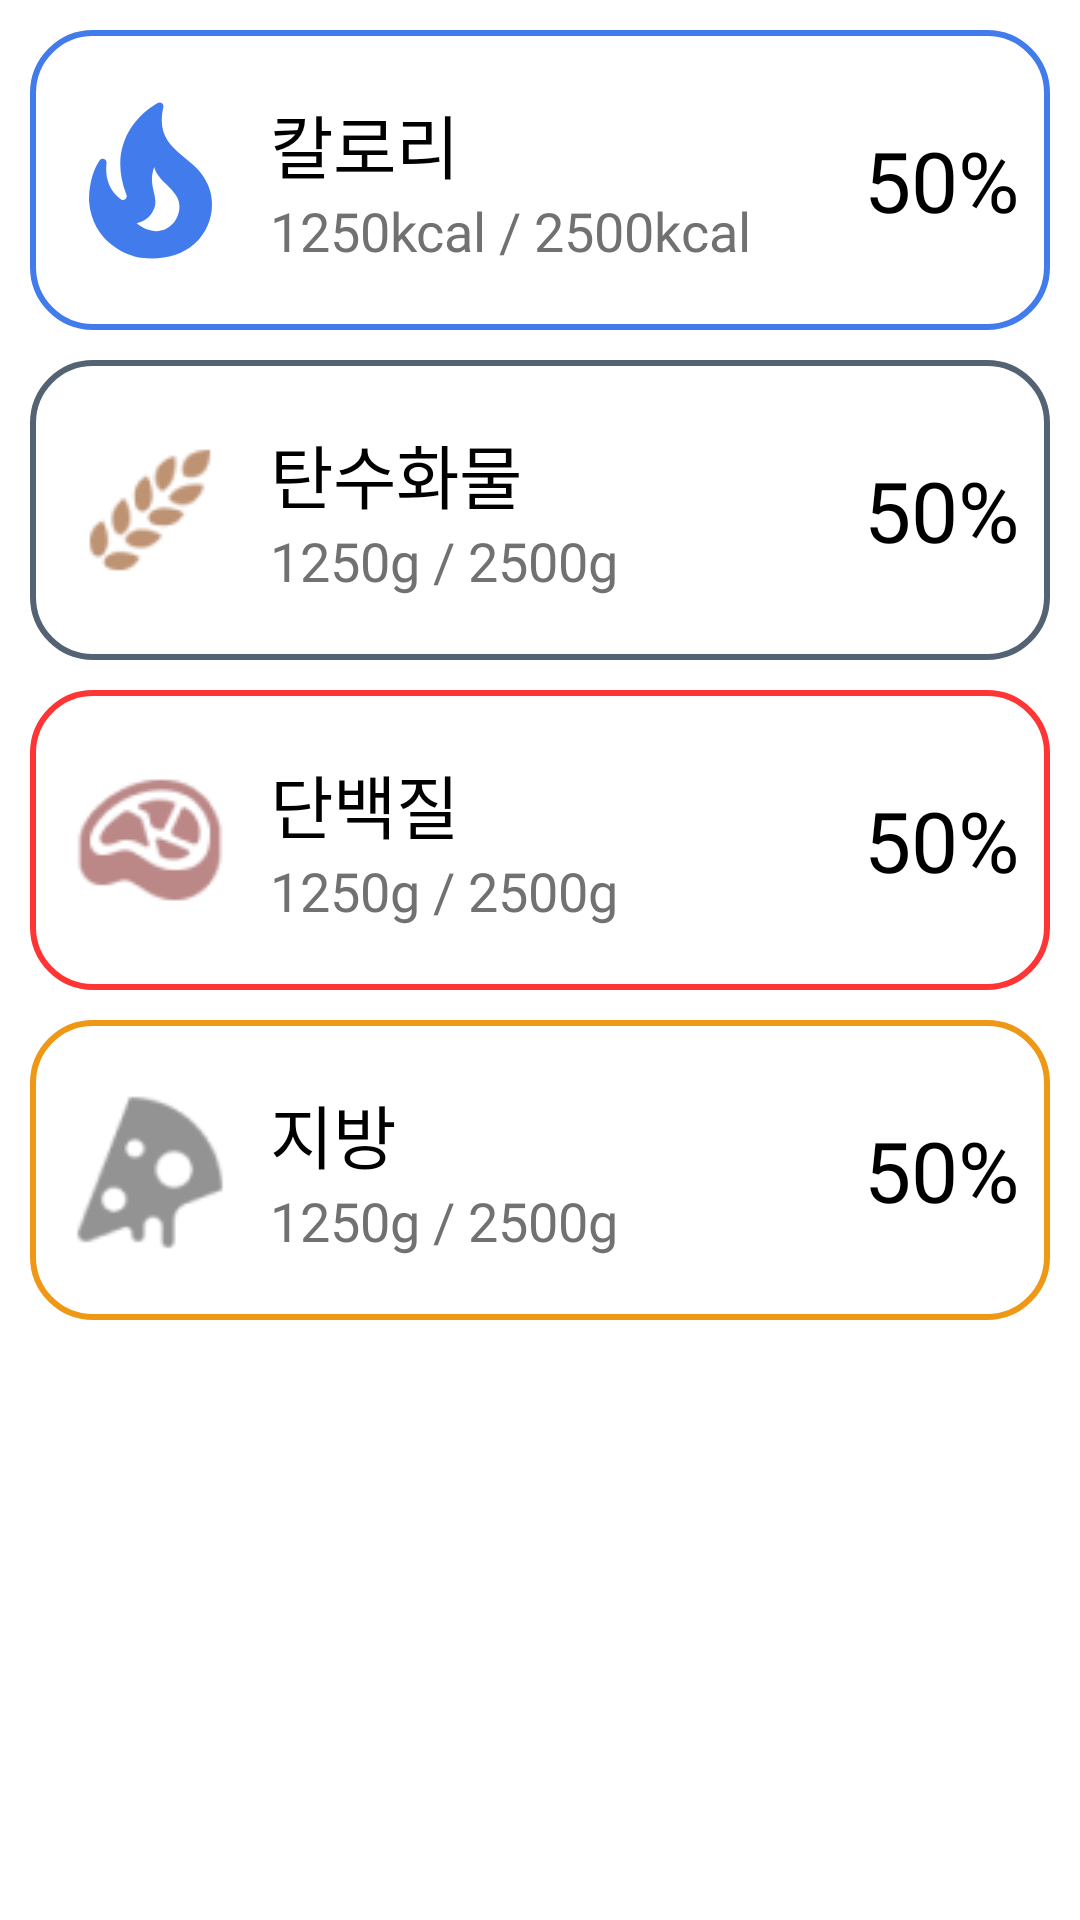

This screen was rendered from an Android layout file. Write that file and the resources it references.
<!-- AndroidManifest.xml: application theme Theme.Snack4diet -->
<!-- res/layout/fragment_today_nutrition.xml -->
<?xml version="1.0" encoding="utf-8"?>
<LinearLayout
    xmlns:android="http://schemas.android.com/apk/res/android"
    android:layout_width="match_parent"
    android:layout_height="match_parent"
    android:orientation="vertical">

    <FrameLayout
        xmlns:android="http://schemas.android.com/apk/res/android"
        android:layout_width="match_parent"
        android:layout_height="100dp"
        android:layout_marginHorizontal="10dp"
        android:layout_marginTop="10dp"
        android:background="@drawable/round_frame_white_20_stroke_blue">

        <LinearLayout
            android:layout_width="match_parent"
            android:layout_height="match_parent"
            android:layout_marginHorizontal="10dp"
            android:orientation="horizontal">

            <ImageView
                android:layout_width="60dp"
                android:layout_height="wrap_content"
                android:src="@drawable/ic_kcal"
                android:layout_gravity="center"/>

            <LinearLayout
                android:layout_width="wrap_content"
                android:layout_height="wrap_content"
                android:layout_marginStart="10dp"
                android:layout_gravity="center"
                android:orientation="vertical">

                <TextView
                    android:layout_width="wrap_content"
                    android:layout_height="wrap_content"
                    android:layout_gravity="left"
                    android:text="@string/kcal"
                    android:fontFamily="@font/pretendard_bold"
                    android:textColor="@color/black"
                    android:textSize="23sp"/>

                <TextView
                    android:id="@+id/dailyKcal"
                    android:layout_width="wrap_content"
                    android:layout_height="wrap_content"
                    android:layout_gravity="center"
                    android:text="1250kcal / 2500kcal"
                    android:fontFamily="@font/pretendard_semi_bold"
                    android:textColor="@color/dark_gray"
                    android:textSize="18sp"/>

            </LinearLayout>

            <Space
                android:layout_width="0dp"
                android:layout_height="0dp"
                android:layout_weight="1"/>

            <TextView
                android:id="@+id/percentKcal"
                android:layout_width="wrap_content"
                android:layout_height="wrap_content"
                android:text="50%"
                android:textColor="@color/black"
                android:fontFamily="@font/pretendard_semi_bold"
                android:textSize="28sp"
                android:layout_gravity="center"/>

        </LinearLayout>

    </FrameLayout>

    <FrameLayout
        xmlns:android="http://schemas.android.com/apk/res/android"
        android:layout_width="match_parent"
        android:layout_height="100dp"
        android:layout_marginHorizontal="10dp"
        android:layout_marginTop="10dp"
        android:background="@drawable/round_frame_white_20_stroke_gray">

        <LinearLayout
            android:layout_width="match_parent"
            android:layout_height="match_parent"
            android:layout_marginHorizontal="10dp"
            android:orientation="horizontal">

            <ImageView
                android:layout_width="60dp"
                android:layout_height="wrap_content"
                android:src="@drawable/ic_carbohydrate"
                android:layout_gravity="center"/>

            <LinearLayout
                android:layout_width="wrap_content"
                android:layout_height="wrap_content"
                android:layout_marginStart="10dp"
                android:layout_gravity="center"
                android:orientation="vertical">

                <TextView
                    android:layout_width="wrap_content"
                    android:layout_height="wrap_content"
                    android:layout_gravity="left"
                    android:text="@string/carbohydrate"
                    android:fontFamily="@font/pretendard_bold"
                    android:textColor="@color/black"
                    android:textSize="23sp"/>

                <TextView
                    android:id="@+id/dailyCarbohydrate"
                    android:layout_width="wrap_content"
                    android:layout_height="wrap_content"
                    android:layout_gravity="center"
                    android:text="1250g / 2500g"
                    android:fontFamily="@font/pretendard_semi_bold"
                    android:textColor="@color/dark_gray"
                    android:textSize="18sp"/>

            </LinearLayout>

            <Space
                android:layout_width="0dp"
                android:layout_height="0dp"
                android:layout_weight="1"/>

            <TextView
                android:id="@+id/percentCarbohydrate"
                android:layout_width="wrap_content"
                android:layout_height="wrap_content"
                android:text="50%"
                android:textColor="@color/black"
                android:fontFamily="@font/pretendard_semi_bold"
                android:textSize="28sp"
                android:layout_gravity="center"/>

        </LinearLayout>

    </FrameLayout>

    <FrameLayout
        xmlns:android="http://schemas.android.com/apk/res/android"
        android:layout_width="match_parent"
        android:layout_height="100dp"
        android:layout_marginHorizontal="10dp"
        android:layout_marginTop="10dp"
        android:background="@drawable/round_frame_white_20_stroke_red">

        <LinearLayout
            android:layout_width="match_parent"
            android:layout_height="match_parent"
            android:layout_marginHorizontal="10dp"
            android:orientation="horizontal">

            <ImageView
                android:layout_width="60dp"
                android:layout_height="wrap_content"
                android:src="@drawable/ic_protein"
                android:layout_gravity="center"/>

            <LinearLayout
                android:layout_width="wrap_content"
                android:layout_height="wrap_content"
                android:layout_marginStart="10dp"
                android:layout_gravity="center"
                android:orientation="vertical">

                <TextView
                    android:layout_width="wrap_content"
                    android:layout_height="wrap_content"
                    android:layout_gravity="left"
                    android:text="@string/protein"
                    android:fontFamily="@font/pretendard_bold"
                    android:textColor="@color/black"
                    android:textSize="23sp"/>

                <TextView
                    android:id="@+id/dailyProtein"
                    android:layout_width="wrap_content"
                    android:layout_height="wrap_content"
                    android:layout_gravity="center"
                    android:text="1250g / 2500g"
                    android:fontFamily="@font/pretendard_semi_bold"
                    android:textColor="@color/dark_gray"
                    android:textSize="18sp"/>

            </LinearLayout>

            <Space
                android:layout_width="0dp"
                android:layout_height="0dp"
                android:layout_weight="1"/>

            <TextView
                android:id="@+id/percentProtein"
                android:layout_width="wrap_content"
                android:layout_height="wrap_content"
                android:text="50%"
                android:textColor="@color/black"
                android:fontFamily="@font/pretendard_semi_bold"
                android:textSize="28sp"
                android:layout_gravity="center"/>

        </LinearLayout>

    </FrameLayout>

    <FrameLayout
        xmlns:android="http://schemas.android.com/apk/res/android"
        android:layout_width="match_parent"
        android:layout_height="100dp"
        android:layout_marginHorizontal="10dp"
        android:layout_marginTop="10dp"
        android:background="@drawable/round_frame_white_20_stroke_yellow">

        <LinearLayout
            android:layout_width="match_parent"
            android:layout_height="match_parent"
            android:layout_marginHorizontal="10dp"
            android:orientation="horizontal">

            <ImageView
                android:layout_width="60dp"
                android:layout_height="wrap_content"
                android:src="@drawable/ic_province"
                android:layout_gravity="center"/>

            <LinearLayout
                android:layout_width="wrap_content"
                android:layout_height="wrap_content"
                android:layout_marginStart="10dp"
                android:layout_gravity="center"
                android:orientation="vertical">

                <TextView
                    android:layout_width="wrap_content"
                    android:layout_height="wrap_content"
                    android:layout_gravity="left"
                    android:text="@string/province"
                    android:fontFamily="@font/pretendard_bold"
                    android:textColor="@color/black"
                    android:textSize="23sp"/>

                <TextView
                    android:id="@+id/dailyFat"
                    android:layout_width="wrap_content"
                    android:layout_height="wrap_content"
                    android:layout_gravity="center"
                    android:text="1250g / 2500g"
                    android:fontFamily="@font/pretendard_semi_bold"
                    android:textColor="@color/dark_gray"
                    android:textSize="18sp"/>

            </LinearLayout>

            <Space
                android:layout_width="0dp"
                android:layout_height="0dp"
                android:layout_weight="1"/>

            <TextView
                android:id="@+id/percentFat"
                android:layout_width="wrap_content"
                android:layout_height="wrap_content"
                android:text="50%"
                android:textColor="@color/black"
                android:fontFamily="@font/pretendard_semi_bold"
                android:textSize="28sp"
                android:layout_gravity="center"/>

        </LinearLayout>

    </FrameLayout>

</LinearLayout>
<!-- resources referenced by this layout -->
<resources>
  <color name="black">#FF000000</color>
  <color name="dark_gray">#717171</color>
  <!-- drawable round_frame_white_20_stroke_blue (drawable) -->
  <?xml version="1.0" encoding="utf-8"?>
  <shape xmlns:android="http://schemas.android.com/apk/res/android"
      android:padding="10dp"
      android:shape="rectangle">
      <solid android:color="@color/white"/>
  
      <stroke
          android:width="2dp"
          android:color="#427cec"/>
  
      <corners
          android:topLeftRadius="20dp"
          android:topRightRadius="20dp"
          android:bottomLeftRadius="20dp"
          android:bottomRightRadius="20dp"
          />
  </shape>
  <!-- drawable round_frame_white_20_stroke_gray (drawable) -->
  <?xml version="1.0" encoding="utf-8"?>
  <shape xmlns:android="http://schemas.android.com/apk/res/android"
      android:padding="10dp"
      android:shape="rectangle">
      <solid android:color="@color/white"/>
  
      <stroke
          android:width="2dp"
          android:color="#546373"/>
  
      <corners
          android:topLeftRadius="20dp"
          android:topRightRadius="20dp"
          android:bottomLeftRadius="20dp"
          android:bottomRightRadius="20dp"
          />
  </shape>
  <!-- drawable round_frame_white_20_stroke_red (drawable) -->
  <?xml version="1.0" encoding="utf-8"?>
  <shape xmlns:android="http://schemas.android.com/apk/res/android"
      android:padding="10dp"
      android:shape="rectangle">
      <solid android:color="@color/white"/>
  
      <stroke
          android:width="2dp"
          android:color="#FF3434"/>
  
      <corners
          android:topLeftRadius="20dp"
          android:topRightRadius="20dp"
          android:bottomLeftRadius="20dp"
          android:bottomRightRadius="20dp"
          />
  </shape>
  <!-- drawable round_frame_white_20_stroke_yellow (drawable) -->
  <?xml version="1.0" encoding="utf-8"?>
  <shape xmlns:android="http://schemas.android.com/apk/res/android"
      android:padding="10dp"
      android:shape="rectangle">
      <solid android:color="@color/white"/>
  
      <stroke
          android:width="2dp"
          android:color="#EF9816"/>
  
      <corners
          android:topLeftRadius="20dp"
          android:topRightRadius="20dp"
          android:bottomLeftRadius="20dp"
          android:bottomRightRadius="20dp"
          />
  </shape>
  <string name="carbohydrate">탄수화물</string>
  <string name="kcal">칼로리</string>
  <string name="protein">단백질</string>
  <string name="province">지방</string>
  <style name="Theme.Snack4diet" parent="Theme.MaterialComponents.DayNight.DarkActionBar">
          
          <item name="colorPrimary">@color/purple_500</item>
          <item name="colorPrimaryVariant">@color/purple_700</item>
          <item name="colorOnPrimary">@color/white</item>
          
          <item name="colorSecondary">@color/teal_200</item>
          <item name="colorSecondaryVariant">@color/teal_700</item>
          <item name="colorOnSecondary">@color/black</item>
          
          <item name="android:statusBarColor">?attr/colorPrimaryVariant</item>
          
      </style>
  <color name="white">#FFFFFFFF</color>
  <color name="purple_500">#FF6200EE</color>
  <color name="purple_700">#FF3700B3</color>
  <color name="teal_200">#FF03DAC5</color>
  <color name="teal_700">#FF018786</color>
</resources>
